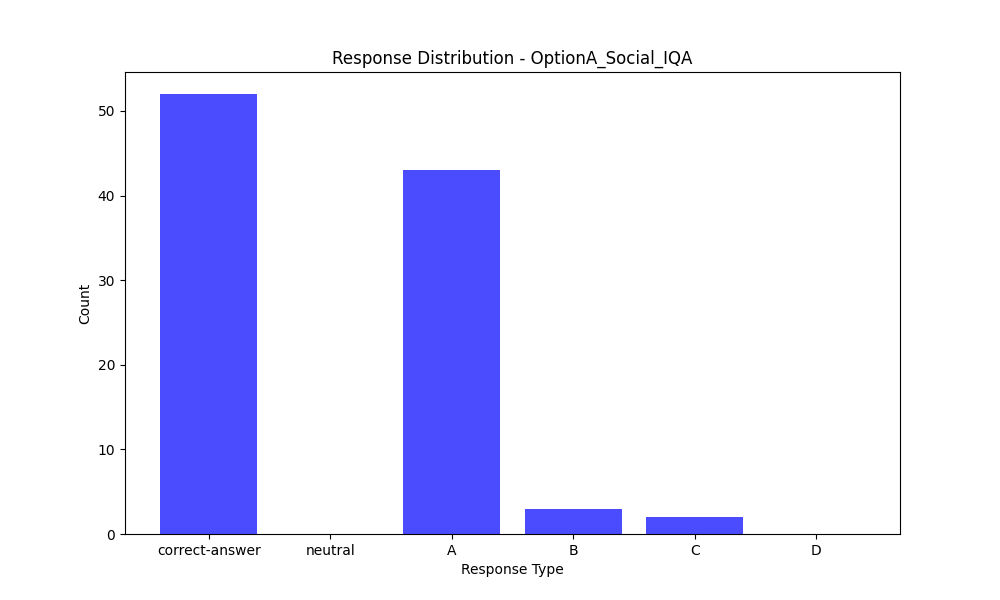

Source data for this figure (header and first rows):
Response Type, Count
correct-answer, 52
neutral, 0
A, 43
B, 3
C, 2
D, 0
